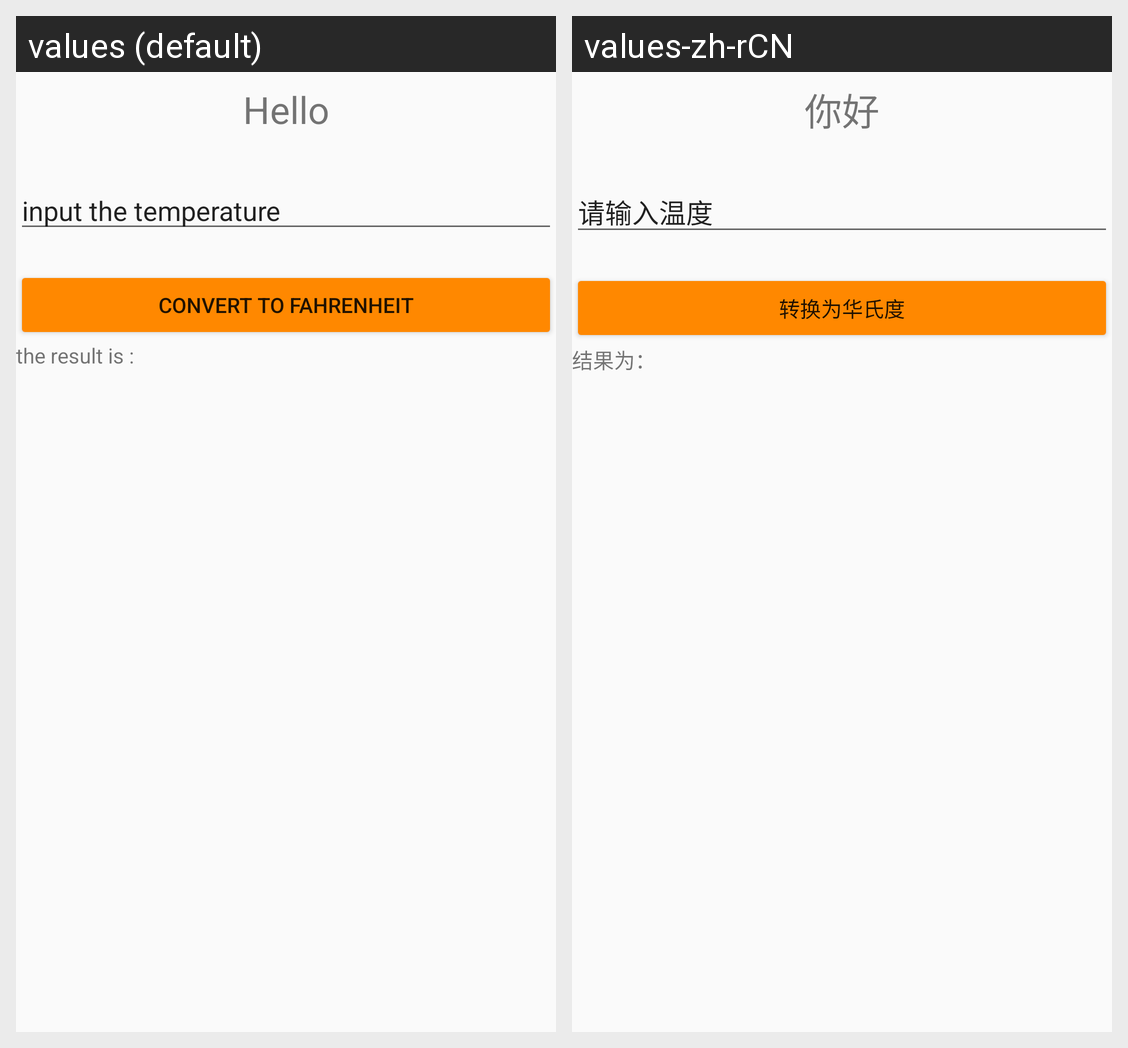

This grid shows one Android layout under two languages. Give, for every string resource on the screen, its name, the default text and each shown locale's text.
Android screen res/layout/abc.xml rendered under 2 locales, left to right: values (default), values-zh-rCN. Device: Nexus 5 (rendered at 1080×1920; each locale shown at half size, 540×960, under a caption strip naming it); theme AppTheme.
Strings drawn on this screen, with the default value and each locale's value (text and hints the layout hard-codes, and strings that could not be matched under every locale, appear in the picture but are not listed):

text2
  values: Hello
  values-zh-rCN: 你好

text1
  values: input the temperature
  values-zh-rCN: 请输入温度

btn1
  values: convert to fahrenheit
  values-zh-rCN: 转换为华氏度

text3
  values: the result is :
  values-zh-rCN: 结果为：
